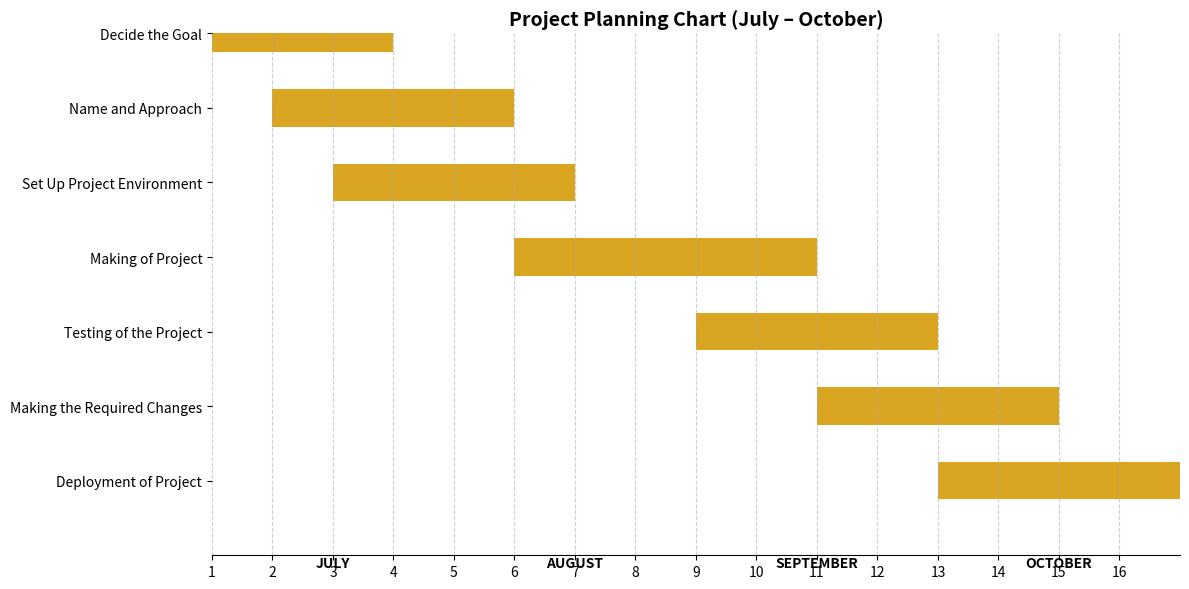

Write the Python code that produced this figure.
import matplotlib.pyplot as plt

# Define project tasks and their durations (start and end week)
tasks = [
    ("Decide the Goal", 1, 3),
    ("Name and Approach", 2, 5),
    ("Set Up Project Environment", 3, 6),
    ("Making of Project", 6, 10),
    ("Testing of the Project", 9, 12),
    ("Making the Required Changes", 11, 14),
    ("Deployment of Project", 13, 16),
]

task_labels = [task[0] for task in tasks]

# Setup weeks and months
weeks = list(range(1, 17))
months = ["JULY", "AUGUST", "SEPTEMBER", "OCTOBER"]
month_boundaries = [1, 5, 9, 13, 17]  # Start week of each month

# Plot setup
fig, ax = plt.subplots(figsize=(12, 6))
ax.set_xlim(0, 16)
ax.set_ylim(0, len(tasks))
ax.set_xticks(range(0, 16))
ax.set_xticklabels([str(i + 1) for i in range(16)])
ax.set_yticks(range(len(tasks)))
ax.set_yticklabels(task_labels)

# Draw bars for tasks
for i, (task, start, end) in enumerate(tasks):
    ax.barh(i, end - start + 1, left=start - 1, height=0.5, color="goldenrod")

# Month labels
for i in range(len(months)):
    x_center = (month_boundaries[i] + month_boundaries[i+1] - 2) / 2
    ax.text(x_center, len(tasks) + 0.2, months[i], ha='center', va='bottom', fontsize=10, fontweight='bold')

# Aesthetic adjustments
ax.grid(True, axis='x', linestyle='--', alpha=0.6)
ax.invert_yaxis()
ax.set_title("Project Planning Chart (July – October)", fontsize=14, fontweight='bold')

# Clean up frame
for spine in ['top', 'right', 'left']:
    ax.spines[spine].set_visible(False)

plt.tight_layout()

# Save as image
plt.savefig("project_planning_chart.png", dpi=300)
plt.show()
